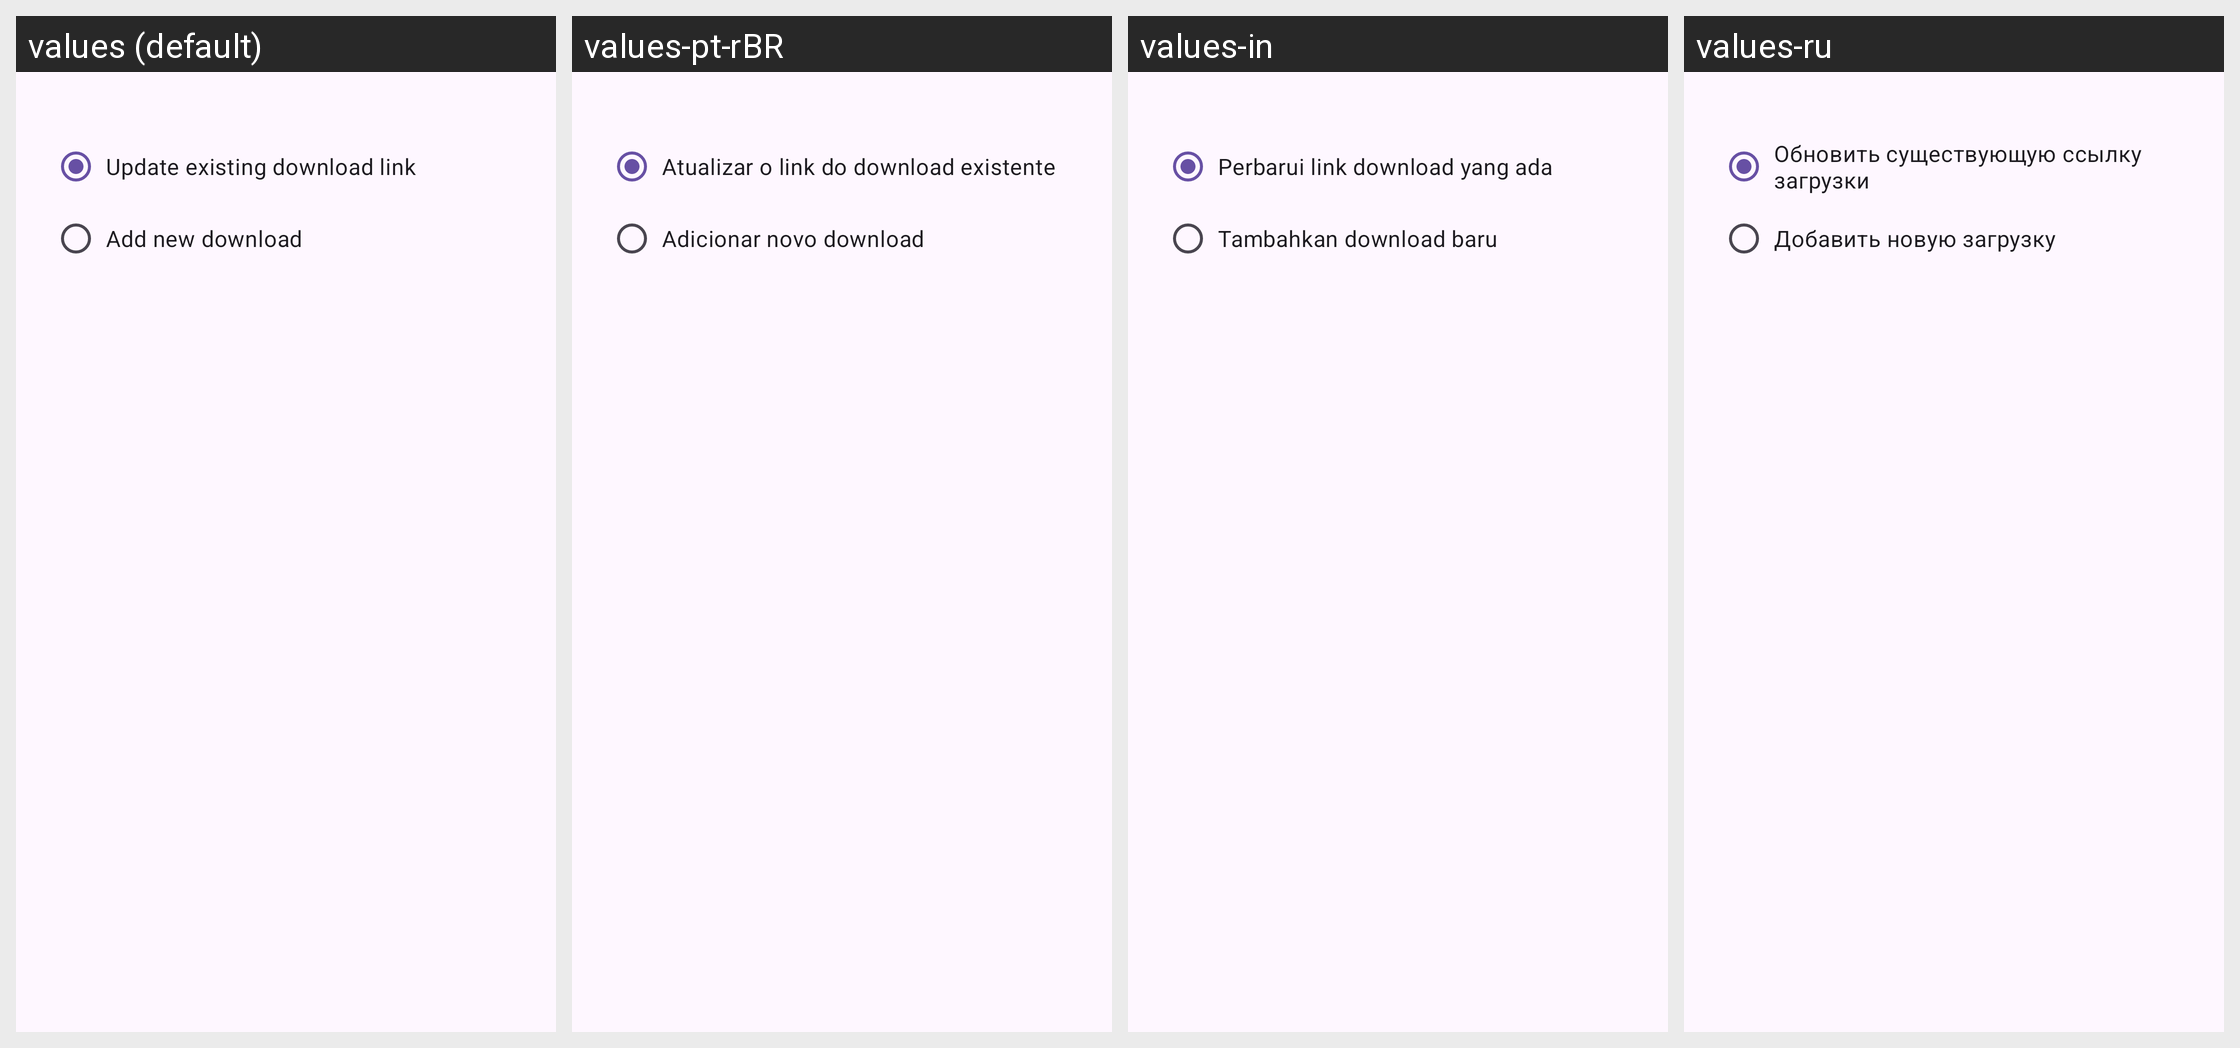

The Android screen above is rendered under several locales of the same app. Produce the string resources it draws, with the default and per-locale values.
Android screen res/layout/dialog_refresh_link_detected.xml rendered under 4 locales, left to right: values (default), values-pt-rBR, values-in, values-ru. Device: Nexus 5 (rendered at 1080×1920; each locale shown at half size, 540×960, under a caption strip naming it); theme Theme.Material3.DayNight.NoActionBar.
Other locales in the repository, not shown: values-de, values-es, values-fil, values-fr, values-vi, values-zh-rCN.
Strings drawn on this screen, with the default value and each locale's value (text and hints the layout hard-codes, and strings that could not be matched under every locale, appear in the picture but are not listed):

refresh_link_option_update_existing
  values: Update existing download link
  values-pt-rBR: Atualizar o link do download existente
  values-in: Perbarui link download yang ada
  values-ru: Обновить существующую ссылку загрузки

refresh_link_option_add_new
  values: Add new download
  values-pt-rBR: Adicionar novo download
  values-in: Tambahkan download baru
  values-ru: Добавить новую загрузку
